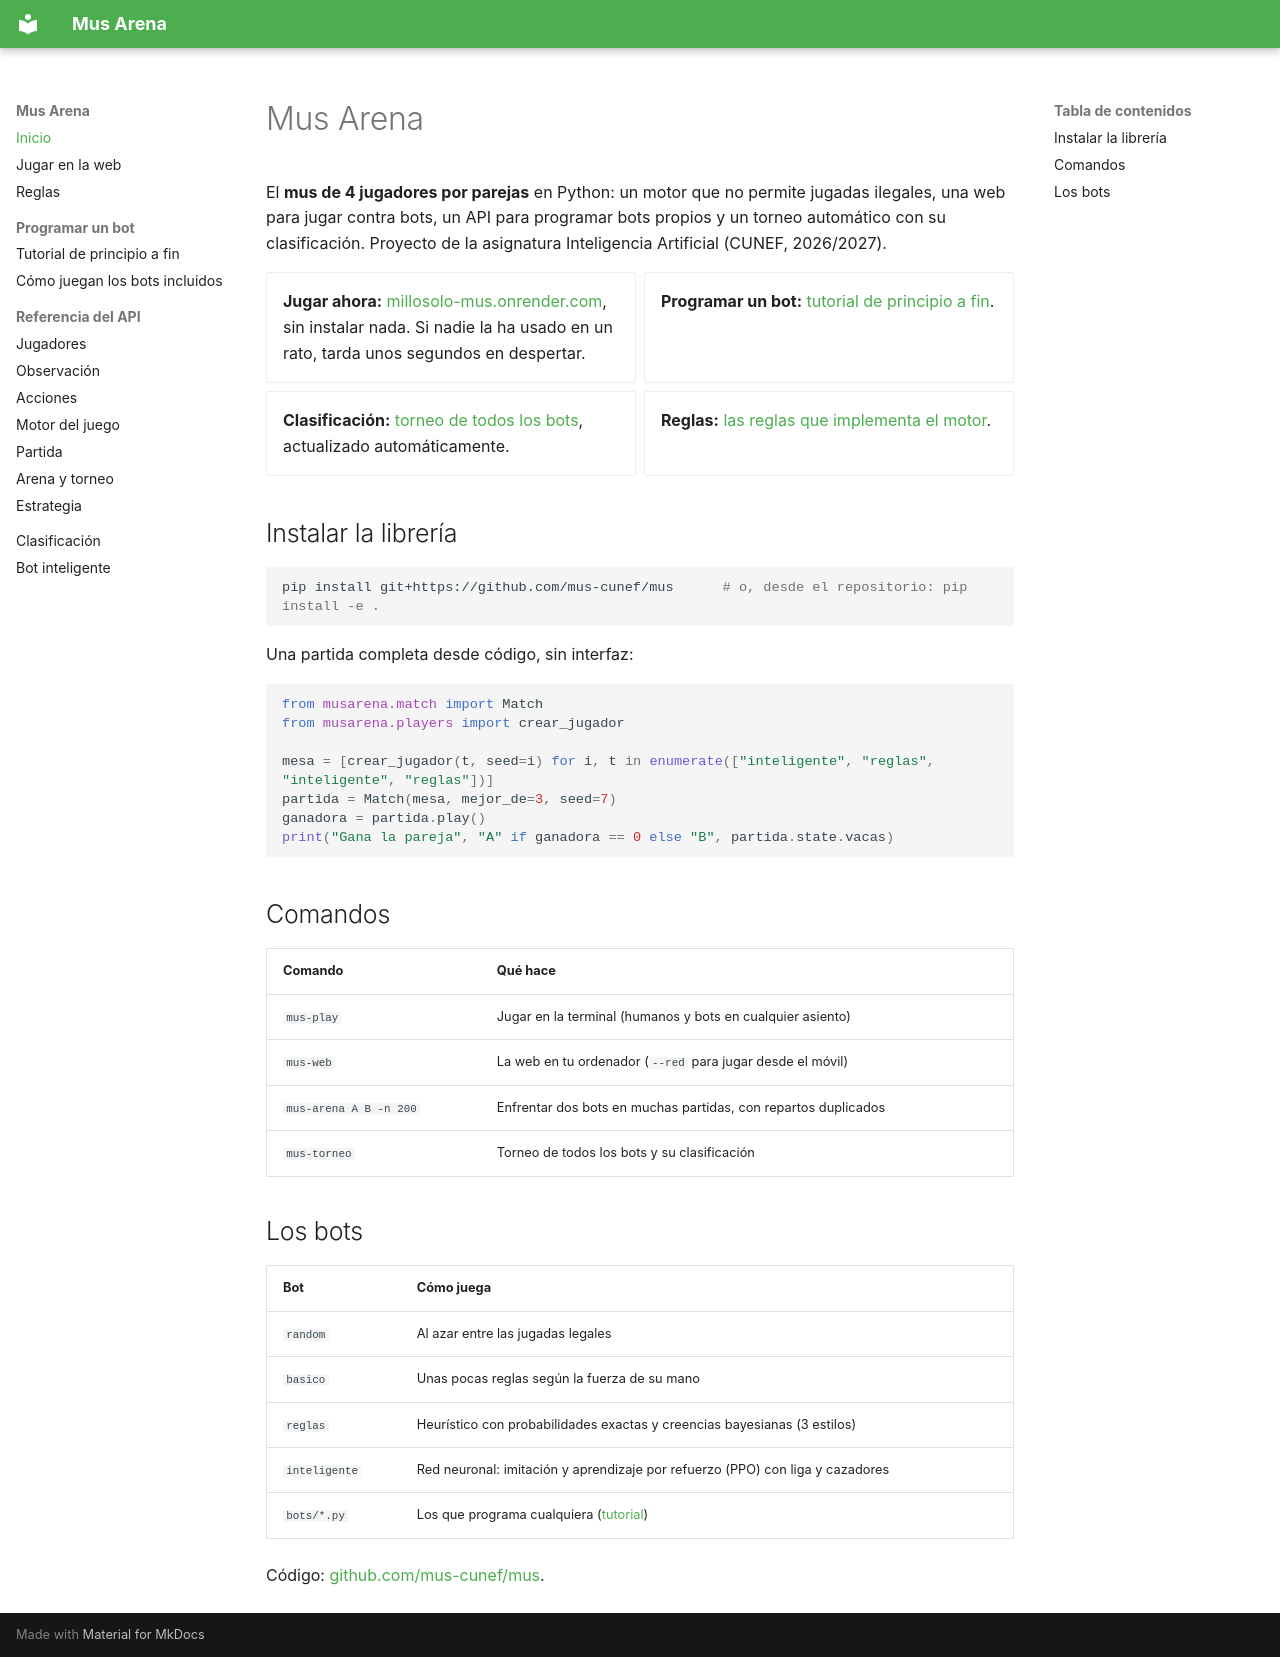

repository: mus-cunef/mus · page: index.html · generator: mkdocs

# Mus Arena

El **mus de 4 jugadores por parejas** en Python: un motor que no permite jugadas ilegales, una
web para jugar contra bots, un API para programar bots propios y un torneo automático con su
clasificación. Proyecto de la asignatura Inteligencia Artificial (CUNEF, 2026/2027).

<div class="grid cards" markdown>

- **Jugar ahora:** [millosolo-mus.onrender.com](https://millosolo-mus.onrender.com), sin instalar nada.
  Si nadie la ha usado en un rato, tarda unos segundos en despertar.
- **Programar un bot:** [tutorial de principio a fin](tutorial-bot.md).
- **Clasificación:** [torneo de todos los bots](clasificacion.md), actualizado automáticamente.
- **Reglas:** [las reglas que implementa el motor](reglas.md).

</div>

## Instalar la librería

```bash
pip install git+https://github.com/mus-cunef/mus      # o, desde el repositorio: pip install -e .
```

Una partida completa desde código, sin interfaz:

```python
from musarena.match import Match
from musarena.players import crear_jugador

mesa = [crear_jugador(t, seed=i) for i, t in enumerate(["inteligente", "reglas", "inteligente", "reglas"])]
partida = Match(mesa, mejor_de=3, seed=7)
ganadora = partida.play()
print("Gana la pareja", "A" if ganadora == 0 else "B", partida.state.vacas)
```

## Comandos

| Comando | Qué hace |
| --- | --- |
| `mus-play` | Jugar en la terminal (humanos y bots en cualquier asiento) |
| `mus-web` | La web en tu ordenador (`--red` para jugar desde el móvil) |
| `mus-arena A B -n 200` | Enfrentar dos bots en muchas partidas, con repartos duplicados |
| `mus-torneo` | Torneo de todos los bots y su clasificación |

## Los bots

| Bot | Cómo juega |
| --- | --- |
| `random` | Al azar entre las jugadas legales |
| `basico` | Unas pocas reglas según la fuerza de su mano |
| `reglas` | Heurístico con probabilidades exactas y creencias bayesianas (3 estilos) |
| `inteligente` | Red neuronal: imitación y aprendizaje por refuerzo (PPO) con liga y cazadores |
| `bots/*.py` | Los que programa cualquiera ([tutorial](tutorial-bot.md)) |

Código: [github.com/mus-cunef/mus](https://github.com/mus-cunef/mus).
